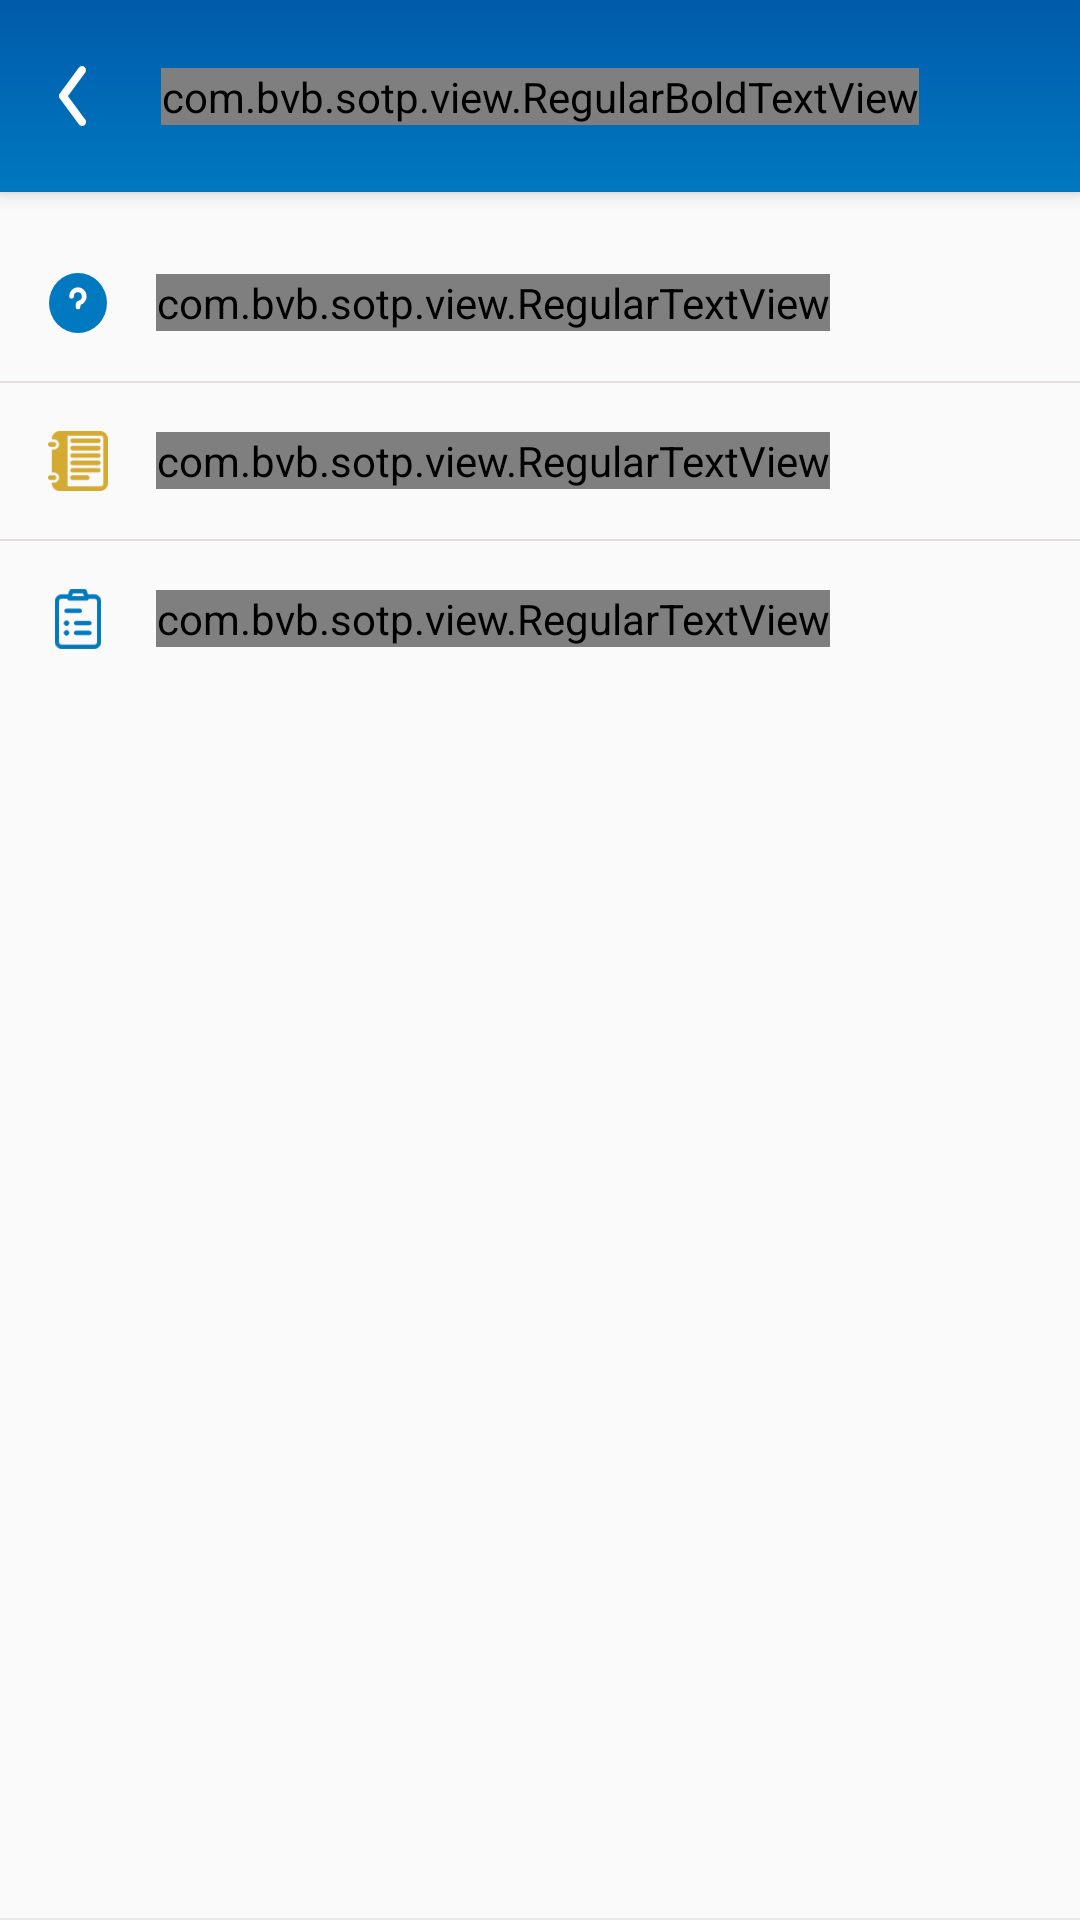

Reconstruct the res/layout file that produces this screen, plus the resources it refers to.
<!-- AndroidManifest.xml: activity theme AppTheme.NoActionBar.TransparentStatusBar -->
<!-- res/layout/activity_support.xml -->
<?xml version="1.0" encoding="utf-8"?>
<androidx.coordinatorlayout.widget.CoordinatorLayout xmlns:android="http://schemas.android.com/apk/res/android"
    xmlns:app="http://schemas.android.com/apk/res-auto"
    android:id="@+id/main_content"
    android:layout_width="match_parent"
    android:layout_height="match_parent"
    android:fitsSystemWindows="true">

    <com.google.android.material.appbar.AppBarLayout

        android:id="@+id/appbar"
        android:layout_width="match_parent"
        android:layout_height="wrap_content"
        android:background="@drawable/bg_header_new"
        android:fitsSystemWindows="true">

        <include layout="@layout/include_toolbar_back" />
    </com.google.android.material.appbar.AppBarLayout>

    <androidx.constraintlayout.widget.ConstraintLayout
        android:id="@+id/sw_layout"
        android:layout_width="match_parent"
        android:layout_height="match_parent"
        android:layout_marginTop="@dimen/margin_toolbar">

        <LinearLayout
            android:layout_width="match_parent"
            android:layout_height="match_parent"
            android:orientation="vertical"
            app:layout_constraintTop_toTopOf="parent">


            <LinearLayout
                android:id="@+id/faq"
                style="@style/settingLinearLayout">

                <ImageView
                    style="@style/settingImageView"
                    android:src="@drawable/ic_faq" />

                <com.bvb.sotp.view.RegularTextView
                    android:id="@+id/tv_faq"
                    style="@style/settingTextView"
                    android:text="@string/qa"
                    app:fonts="Kuro_Regular.ttf" />

            </LinearLayout>

            <View
                android:layout_width="match_parent"
                android:layout_height="2px"
                android:background="@color/dividerGray" />

            <LinearLayout
                android:id="@+id/guideline"
                style="@style/settingLinearLayout">

                <ImageView
                    style="@style/settingImageView"
                    android:src="@drawable/ic_guide_line" />

                <com.bvb.sotp.view.RegularTextView
                    android:id="@+id/tv_guideline"
                    style="@style/settingTextView"
                    android:text="@string/manual"
                    app:fonts="Kuro_Regular.ttf" />

            </LinearLayout>

            <View
                android:layout_width="match_parent"
                android:layout_height="2px"
                android:background="@color/dividerGray" />

            <LinearLayout
                android:id="@+id/policy"
                style="@style/settingLinearLayout">

                <ImageView
                    style="@style/settingImageView"
                    android:src="@drawable/ic_policy" />

                <com.bvb.sotp.view.RegularTextView
                    android:id="@+id/tv_policy"
                    style="@style/settingTextView"
                    android:text="@string/term"
                    app:fonts="Kuro_Regular.ttf" />

            </LinearLayout>
        </LinearLayout>

        <include layout="@layout/include_lang_none" />

    </androidx.constraintlayout.widget.ConstraintLayout>
</androidx.coordinatorlayout.widget.CoordinatorLayout>
<!-- res/layout/include_toolbar_back.xml (included above) -->
<?xml version="1.0" encoding="utf-8"?>
<androidx.constraintlayout.widget.ConstraintLayout xmlns:android="http://schemas.android.com/apk/res/android"
    xmlns:app="http://schemas.android.com/apk/res-auto"
    android:id="@+id/toolbar"
    android:layout_width="match_parent"
    android:layout_height="?attr/actionBarSize"
    android:layout_weight="1"
    android:fitsSystemWindows="true">

    <androidx.constraintlayout.widget.ConstraintLayout
        android:layout_width="match_parent"
        android:layout_height="match_parent">

        <com.bvb.sotp.view.RegularBoldTextView
            android:id="@+id/tv_tittle"
            android:layout_width="wrap_content"
            android:layout_height="wrap_content"
            android:text="@string/add_user"
            app:fonts="Kuro_Bold.ttf"
            android:textColor="@color/white"
            android:textSize="@dimen/_13ssp"
            app:layout_constraintBottom_toBottomOf="parent"
            app:layout_constraintLeft_toLeftOf="parent"
            app:layout_constraintRight_toRightOf="parent"
            app:layout_constraintTop_toTopOf="parent" />

        <ImageView
            android:id="@+id/menu"
            android:padding="14dp"
            android:layout_width="48dp"
            android:layout_height="48dp"
            android:src="@drawable/ic_back"
            app:layout_constraintBottom_toBottomOf="parent"
            app:layout_constraintLeft_toLeftOf="parent"
            app:layout_constraintTop_toTopOf="parent" />
    </androidx.constraintlayout.widget.ConstraintLayout>
</androidx.constraintlayout.widget.ConstraintLayout>
<!-- res/layout/include_lang_none.xml (included above) -->
<?xml version="1.0" encoding="utf-8"?>
<LinearLayout xmlns:android="http://schemas.android.com/apk/res/android"
    xmlns:app="http://schemas.android.com/apk/res-auto"
    android:layout_width="match_parent"
    android:layout_height="wrap_content"
    android:background="@color/white"
    android:gravity="end"
    android:orientation="vertical"
    app:layout_constraintBottom_toBottomOf="parent"
    app:layout_constraintRight_toRightOf="parent">

    <View
        android:layout_width="match_parent"
        android:layout_height="2px"
        android:background="@color/gray" />

    <androidx.appcompat.widget.LinearLayoutCompat
        android:layout_width="wrap_content"
        android:padding="@dimen/_10sdp"
        android:layout_height="wrap_content">

        <LinearLayout
            android:id="@+id/lnEng"
            android:layout_width="wrap_content"
            android:layout_height="wrap_content"
            android:gravity="center"
            android:visibility="visible">

            <ImageView
                android:layout_width="@dimen/_25sdp"
                android:layout_height="@dimen/_25sdp"
                android:adjustViewBounds="true"
                android:padding="1dp"
                android:src="@drawable/ic_flag_eng" />

            <TextView
                android:layout_width="wrap_content"
                android:layout_height="wrap_content"
                android:text="ENG"
                android:textSize="17sp"
                android:textStyle="bold"
                android:visibility="gone" />

        </LinearLayout>

        <LinearLayout
            android:id="@+id/lnVn"
            android:layout_width="wrap_content"
            android:layout_height="wrap_content"
            android:gravity="center"
            android:visibility="gone">

            <ImageView
                android:layout_width="@dimen/_25sdp"
                android:layout_height="wrap_content"
                android:adjustViewBounds="true"
                android:src="@drawable/ic_flag_vi" />

            <TextView
                android:layout_width="wrap_content"
                android:layout_height="wrap_content"
                android:text="VIE"
                android:textSize="17sp"
                android:textStyle="bold"
                android:visibility="gone" />

        </LinearLayout>
    </androidx.appcompat.widget.LinearLayoutCompat>


</LinearLayout>
<!-- resources referenced by this layout -->
<resources>
  <color name="dividerGray">#e7dbdb</color>
  <color name="gray">#e9e7e7</color>
  <color name="white">@android:color/white</color>
  <dimen name="margin_toolbar">75dp</dimen>
  <!-- drawable ic_back (drawable) -->
  <vector xmlns:android="http://schemas.android.com/apk/res/android"
      android:width="6.13dp"
      android:height="13.31dp"
      android:viewportWidth="6.13"
      android:viewportHeight="13.31">
    <path
        android:pathData="M5.72,12l-4,-5.32 4,-5.33a0.65,0.65 0,1 0,-1 -0.86L0.41,6.22a0.65,0.65 0,0 0,0 0.86l4.33,5.75a0.65,0.65 0,1 0,1 -0.86Z"
        android:strokeWidth="0.5"
        android:fillColor="#fff"
        android:strokeColor="#fff"/>
  </vector>
  <!-- drawable ic_faq (drawable) -->
  <vector xmlns:android="http://schemas.android.com/apk/res/android"
      android:width="18.4dp"
      android:height="18.8dp"
      android:viewportWidth="18.4"
      android:viewportHeight="18.8">
    <path
        android:pathData="M0,9.4a9.2,9.4 0,1 0,18.4 0a9.2,9.4 0,1 0,-18.4 0z"
        android:fillColor="#0079c1"/>
    <path
        android:pathData="M9.2,11.4a0.75,0.75 0,0 1,-0.75 -0.75v-0.54A1.57,1.57 0,0 1,9.57 8.6,1.35 1.35,0 0,0 9.2,6 1.32,1.32 0,0 0,7.9 7.31a0.75,0.75 0,0 1,-1.5 0A2.82,2.82 0,0 1,9.2 4.47,2.84 2.84,0 0,1 10,10l-0.06,0.62A0.75,0.75 0,0 1,9.2 11.4Z"
        android:fillColor="#fff"/>
  </vector>
  <string name="add_user">Danh sách người dùng</string>
  <string name="manual">Hướng dẫn sử dụng</string>
  <string name="qa">Câu hỏi thường gặp</string>
  <string name="term">Điều kiện điều khoản</string>
  <style name="settingImageView">
          <item name="android:layout_width">@dimen/size_icon_normal</item>
          <item name="android:layout_height">@dimen/size_icon_normal</item>
          <item name="android:filterTouchesWhenObscured">true</item>
  
      </style>
  <style name="settingLinearLayout">
          <item name="android:layout_width">match_parent</item>
          <item name="android:layout_height">wrap_content</item>
          <item name="android:gravity">center_vertical</item>
          <item name="android:paddingLeft">@dimen/margin_16</item>
          <item name="android:paddingRight">@dimen/margin_8</item>
          <item name="android:paddingTop">@dimen/margin_16</item>
          <item name="android:paddingBottom">@dimen/margin_16</item>
          <item name="android:filterTouchesWhenObscured">true</item>
      </style>
  <style name="settingTextView">
          <item name="android:layout_width">wrap_content</item>
          <item name="android:layout_height">wrap_content</item>
          <item name="android:textColor">@color/black</item>
          <item name="android:layout_marginStart">@dimen/margin_16</item>
          <item name="android:textSize">@dimen/_12ssp</item>
          <item name="android:filterTouchesWhenObscured">true</item>
      </style>
  <style name="AppTheme.NoActionBar.TransparentStatusBar" parent="AppTheme.NoActionBar">
          
  
          <item name="android:windowDrawsSystemBarBackgrounds">true</item>
          <item name="android:statusBarColor">@color/colorDim</item>
      </style>
  <dimen name="size_icon_normal">20dp</dimen>
  <dimen name="margin_16">16dp</dimen>
  <dimen name="margin_8">8dp</dimen>
  <color name="black">@android:color/black</color>
  <style name="AppTheme.NoActionBar">
          <item name="windowActionBar">false</item>
          <item name="windowNoTitle">true</item>
      </style>
  <color name="colorDim">#22000000</color>
</resources>
